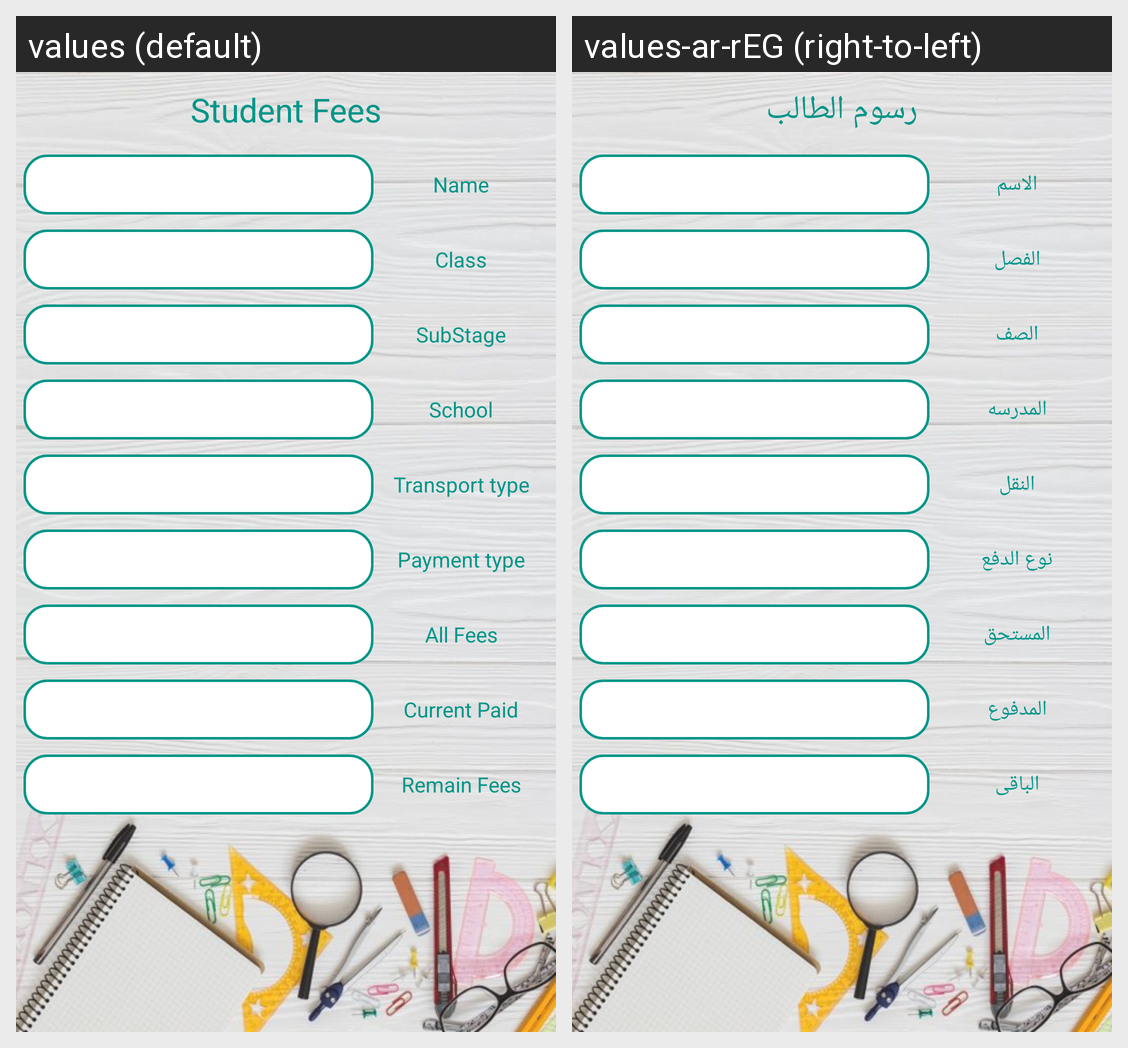

Locale-by-locale string values for the Android screen shown in this grid:
Android screen res/layout/activity_student__fees.xml rendered under 2 locales, left to right: values (default), values-ar-rEG (right-to-left). Device: Nexus 5 (rendered at 1080×1920; each locale shown at half size, 540×960, under a caption strip naming it); theme AppTheme.
Strings drawn on this screen, with the default value and each locale's value (text and hints the layout hard-codes, and strings that could not be matched under every locale, appear in the picture but are not listed):

student_fees
  values: Student Fees
  values-ar-rEG: رسوم الطالب

name
  values: Name
  values-ar-rEG: الاسم

classrooms_name
  values: Class
  values-ar-rEG: الفصل

sub_stages_name
  values: SubStage
  values-ar-rEG: الصف

school_name
  values: School
  values-ar-rEG: المدرسه

transport_type
  values: Transport type
  values-ar-rEG: النقل

payment_type
  values: Payment type
  values-ar-rEG: نوع الدفع

current_all_fees
  values: All Fees
  values-ar-rEG: المستحق

current_paid
  values: Current Paid
  values-ar-rEG: المدفوع

current_remain
  values: Remain Fees
  values-ar-rEG: الباقى
